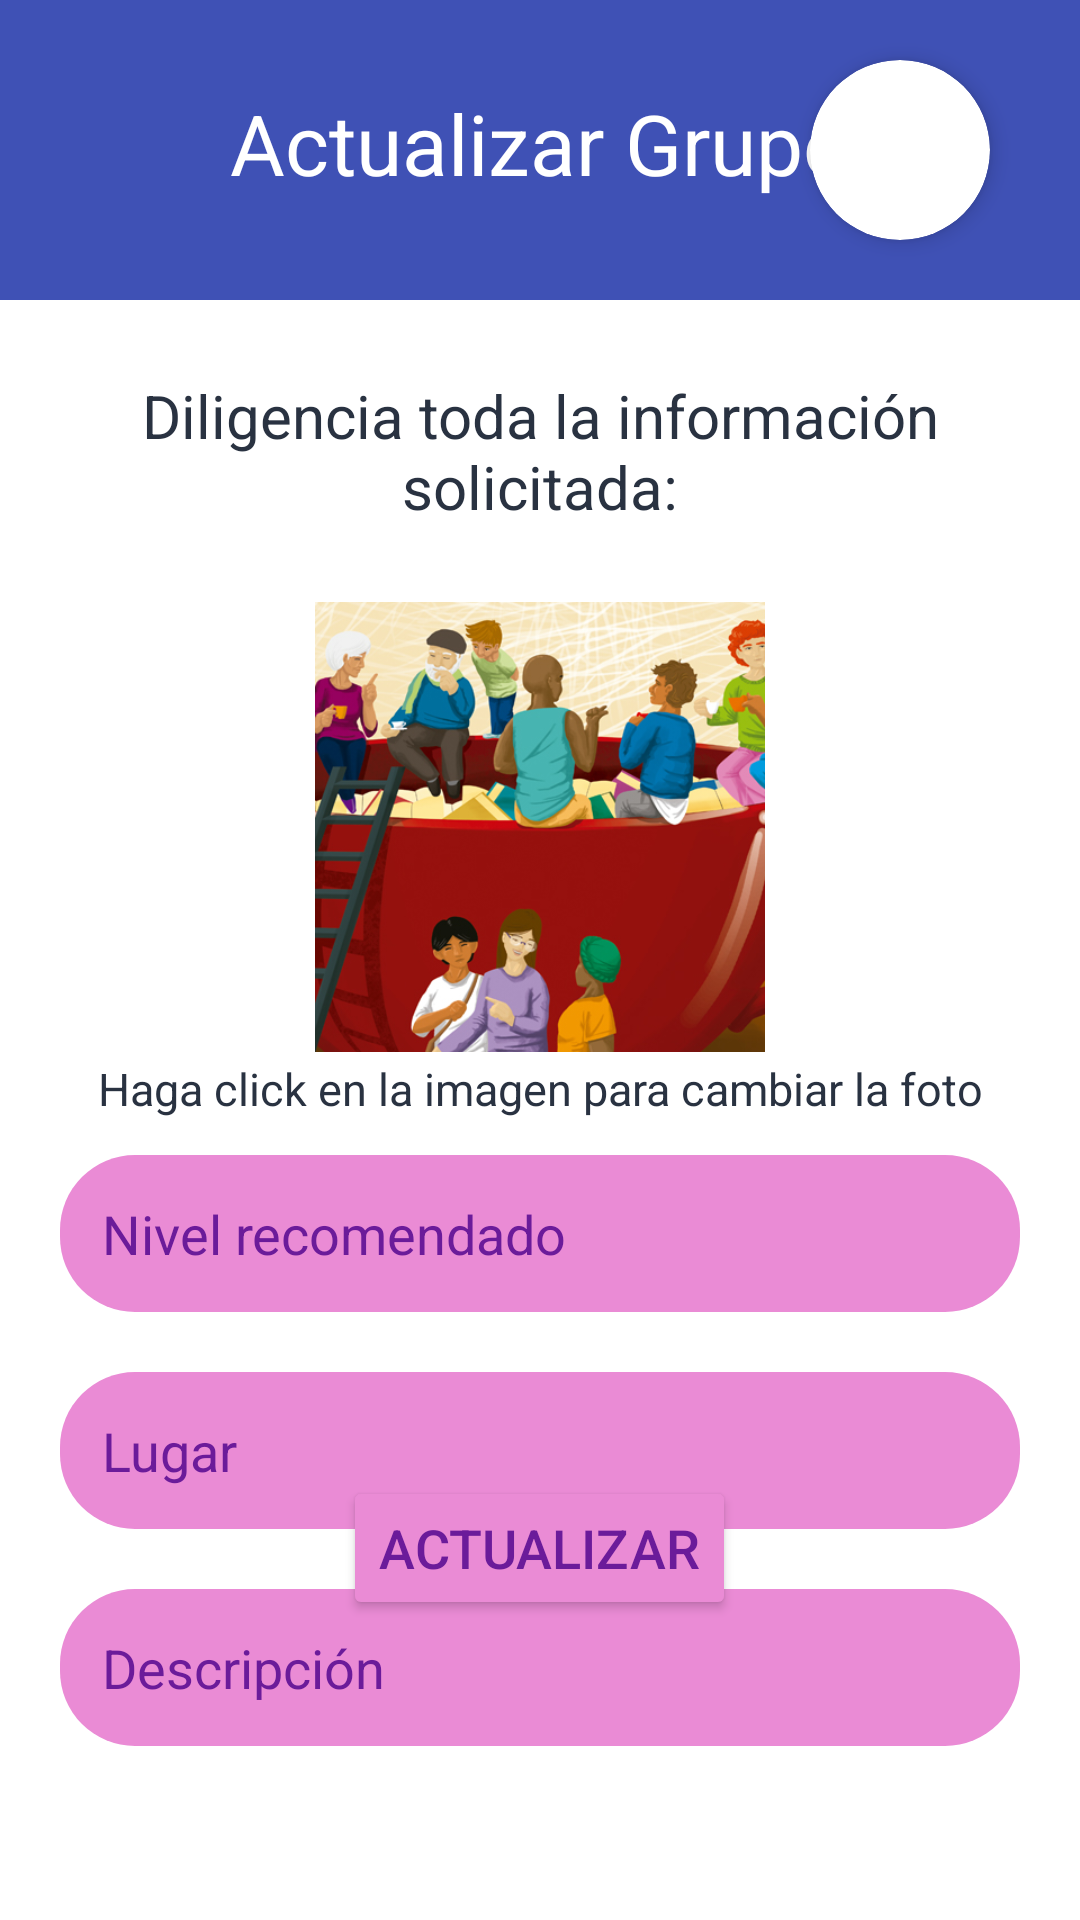

Reconstruct the res/layout file that produces this screen, plus the resources it refers to.
<!-- AndroidManifest.xml: application theme Theme.PepiTalk -->
<!-- res/layout/activity_actualizar_grupo.xml -->
<?xml version="1.0" encoding="utf-8"?>
<RelativeLayout xmlns:android="http://schemas.android.com/apk/res/android"
    xmlns:app="http://schemas.android.com/apk/res-auto"
    xmlns:tools="http://schemas.android.com/tools"
    android:layout_width="match_parent"
    android:layout_height="match_parent"
    android:background="@color/white">



    <com.google.android.material.appbar.MaterialToolbar
        android:id="@+id/toolbarActualizarGrupo"
        android:layout_width="match_parent"
        android:layout_height="100dp"
        android:layout_alignParentRight="true"
        android:layout_alignParentLeft="true"
        android:layout_alignParentTop="true"
        android:background="@color/azulOscuro"
        android:minHeight="?attr/actionBarSize"
        android:theme="?attr/actionBarTheme"
        />

    <TextView
        android:id="@+id/tituloActualizarGrupo"
        android:layout_width="match_parent"
        android:layout_height="wrap_content"
        android:layout_alignParentLeft="true"
        android:layout_alignParentTop="true"
        android:layout_alignParentRight="true"
        android:layout_marginLeft="0dp"
        android:layout_marginTop="4dp"
        android:layout_marginRight="0dp"
        android:padding="25dp"
        android:text="Actualizar Grupo"
        android:textAlignment="center"
        android:textColor="@color/white"
        android:textSize="28sp" />
    <ImageButton
        android:id="@+id/butInicio"
        android:layout_width="wrap_content"
        android:layout_height="100dp"
        android:background="@null"
        app:srcCompat="@drawable/icons8_casa_40"
        android:paddingLeft="30dp"/>

    <androidx.cardview.widget.CardView
        android:layout_width="60dp"
        android:layout_height="60dp"
        android:layout_alignParentEnd="true"
        android:layout_marginEnd="30dp"
        android:layout_marginTop="20dp"
        app:cardCornerRadius="30dp"
        app:cardElevation="4dp"
        android:layout_gravity="center">

        <ImageButton
            android:id="@+id/butPerfil"
            android:layout_width="match_parent"
            android:layout_height="match_parent"
            android:background="@null"
            android:scaleType="centerCrop"
            app:srcCompat="@drawable/m2"/>
    </androidx.cardview.widget.CardView>
    <TextView
        android:id="@+id/infoText4"
        android:layout_width="match_parent"
        android:layout_height="wrap_content"
        android:layout_below="@id/toolbarActualizarGrupo"
        android:text="Diligencia toda la información solicitada:"
        android:textSize="20sp"
        android:layout_margin="0dp"
        android:textAlignment="center"
        android:textColor="@color/letraOscura"
        android:padding="25dp"/>


    <ImageButton
        android:id="@+id/imageButton4"
        android:layout_width="150dp"
        android:layout_height="150dp"
        android:layout_below="@id/infoText4"
        android:layout_centerHorizontal="true"
        android:scaleType="centerCrop"
        android:background="@null"
        app:srcCompat="@drawable/grupo"
        />
    <TextView
        android:id="@+id/imageText4"
        android:layout_width="match_parent"
        android:layout_height="wrap_content"
        android:layout_below="@id/imageButton4"
        android:text="Haga click en la imagen para cambiar la foto"
        android:textSize="15sp"
        android:layout_margin="0dp"
        android:textAlignment="center"
        android:textColor="@color/letraOscura"
        android:padding="2dp"/>


    <EditText
        android:id="@+id/editTextNivelGrupoAct"
        android:layout_width="match_parent"
        android:layout_height="wrap_content"
        android:layout_below="@id/imageText4"
        android:layout_alignParentRight="true"
        android:layout_alignParentLeft="true"
        android:layout_marginVertical="10dp"
        android:layout_marginHorizontal="20dp"
        android:padding="14dp"
        android:hint="Nivel recomendado"
        android:textSize="18sp"
        android:textColorHint="@color/morado"
        android:background="@drawable/rounded"
        />
    <EditText
        android:id="@+id/editTextLugarGrupoAct"
        android:layout_width="match_parent"
        android:layout_height="wrap_content"
        android:layout_below="@id/editTextNivelGrupoAct"
        android:layout_alignParentLeft="true"
        android:layout_marginVertical="10dp"
        android:layout_marginHorizontal="20dp"
        android:padding="14dp"
        android:hint="Lugar"
        android:textSize="18sp"
        android:textColorHint="@color/morado"
        android:background="@drawable/rounded"

        />
    <EditText
        android:id="@+id/editTextDescripcionGrupoAct"
        android:layout_width="match_parent"
        android:layout_height="wrap_content"
        android:layout_below="@id/editTextLugarGrupoAct"
        android:layout_alignParentRight="true"
        android:layout_alignParentLeft="true"
        android:layout_marginVertical="10dp"
        android:layout_marginHorizontal="20dp"
        android:padding="14dp"
        android:hint="Descripción"
        android:textSize="18sp"
        android:textColorHint="@color/morado"
        android:background="@drawable/rounded"

        />

    <Button
        android:id="@+id/buttonActualizarGrupo"
        android:layout_width="wrap_content"
        android:layout_height="wrap_content"
        android:layout_alignParentBottom="true"
        android:layout_centerHorizontal="true"
        android:layout_marginBottom="100dp"
        android:layout_marginHorizontal="60dp"

        android:textSize="18sp"
        android:text="Actualizar"
        android:textColor="@color/morado"
        android:backgroundTint="@color/rosa"
        />





</RelativeLayout>
<!-- resources referenced by this layout -->
<resources>
  <color name="azulOscuro">#3F51B5</color>
  <color name="letraOscura">#293241</color>
  <color name="morado">#6B1B9A</color>
  <color name="rosa">#EA8BD5</color>
  <color name="white">#FFFFFFFF</color>
  <!-- drawable grupo: jpg bitmap (drawable, 215989 bytes) -->
  <!-- drawable rounded (drawable) -->
  <?xml version="1.0" encoding="utf-8"?>
  <shape xmlns:android="http://schemas.android.com/apk/res/android">
      <solid android:color="@color/rosa"/> 
      <corners android:radius="25dp"/> 
  </shape>
  <style name="Theme.PepiTalk" parent="Base.Theme.PepiTalk" />
  <style name="Base.Theme.PepiTalk" parent="Theme.Material3.DayNight.NoActionBar">
          
          
      </style>
</resources>
